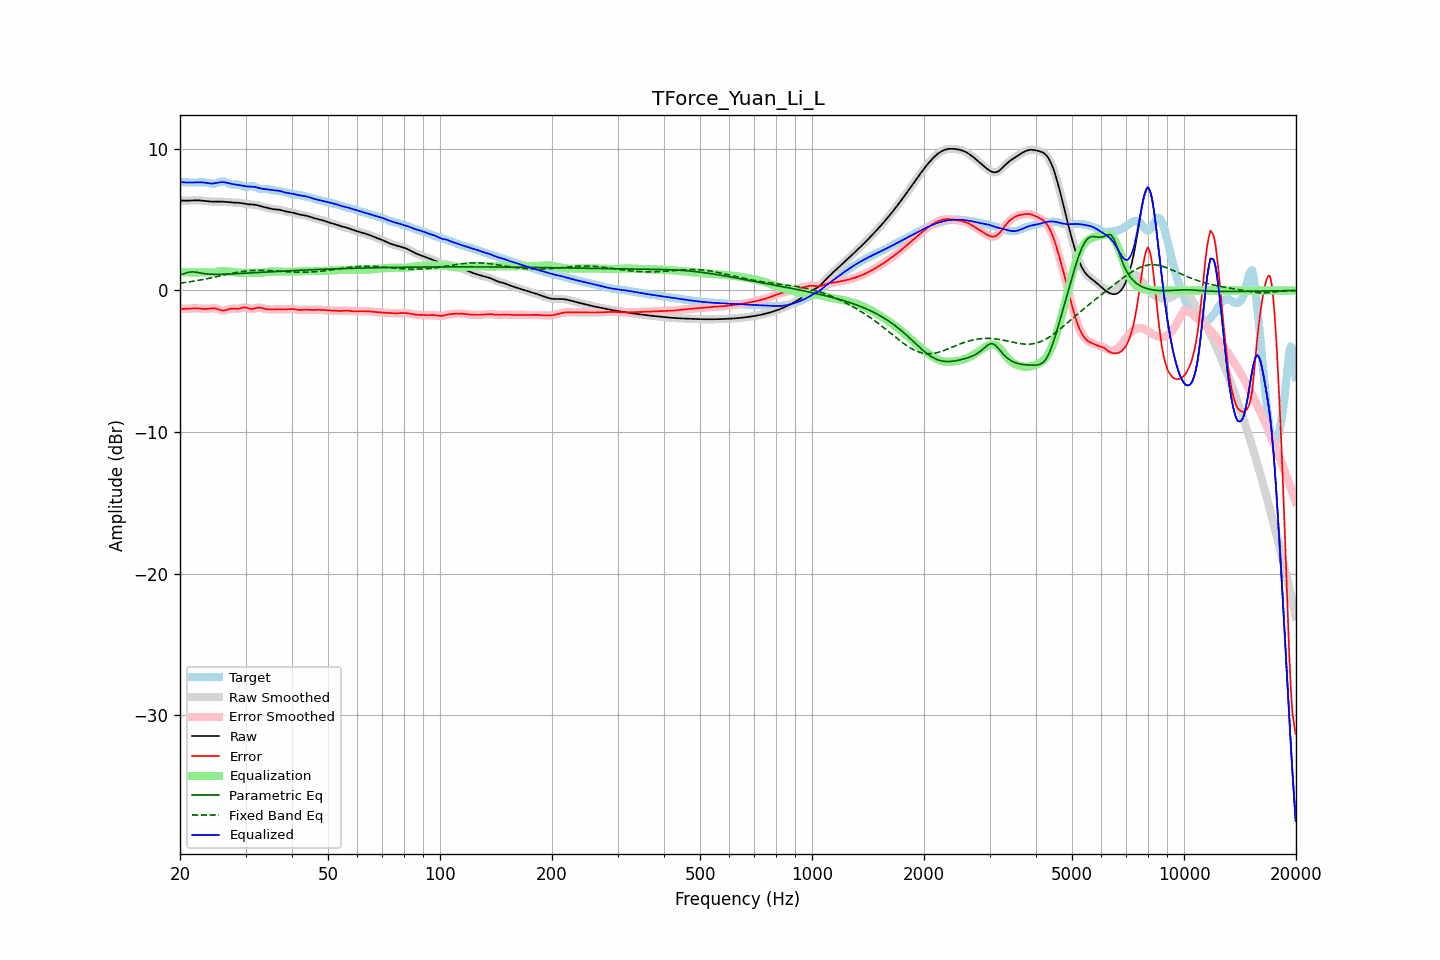

Values plotted in this chart, from the file beside it:
frequency, raw, error, smoothed, error_smoothed, equalization, parametric_eq, fixed_band_eq, equalized_raw, equalized_smoothed, target
20.00, 6.36, -1.29, 6.36, -1.29, 1.31, 1.09, 0.51, 7.68, 7.68, 7.65
20.20, 6.35, -1.30, 6.35, -1.30, 1.30, 1.13, 0.53, 7.66, 7.66, 7.65
20.40, 6.35, -1.30, 6.35, -1.30, 1.29, 1.16, 0.55, 7.64, 7.64, 7.65
20.61, 6.34, -1.30, 6.34, -1.30, 1.29, 1.20, 0.56, 7.63, 7.63, 7.65
20.81, 6.34, -1.30, 6.34, -1.30, 1.28, 1.24, 0.58, 7.62, 7.62, 7.64
21.02, 6.35, -1.29, 6.35, -1.29, 1.28, 1.27, 0.59, 7.62, 7.62, 7.63
21.23, 6.35, -1.28, 6.35, -1.28, 1.27, 1.30, 0.61, 7.62, 7.62, 7.63
21.44, 6.36, -1.27, 6.36, -1.27, 1.27, 1.30, 0.63, 7.63, 7.63, 7.62
21.66, 6.36, -1.26, 6.36, -1.26, 1.27, 1.31, 0.65, 7.63, 7.63, 7.62
21.87, 6.37, -1.26, 6.37, -1.26, 1.26, 1.30, 0.67, 7.63, 7.63, 7.62
22.09, 6.37, -1.26, 6.37, -1.26, 1.27, 1.29, 0.69, 7.63, 7.63, 7.63
22.31, 6.37, -1.26, 6.37, -1.26, 1.27, 1.27, 0.71, 7.64, 7.64, 7.63
22.54, 6.36, -1.27, 6.36, -1.27, 1.28, 1.25, 0.73, 7.64, 7.64, 7.64
22.76, 6.35, -1.29, 6.35, -1.29, 1.29, 1.23, 0.75, 7.64, 7.64, 7.64
22.99, 6.34, -1.30, 6.34, -1.30, 1.29, 1.21, 0.77, 7.64, 7.63, 7.64
23.22, 6.33, -1.31, 6.33, -1.31, 1.29, 1.19, 0.79, 7.62, 7.62, 7.64
23.45, 6.32, -1.31, 6.32, -1.31, 1.29, 1.18, 0.81, 7.61, 7.61, 7.62
23.69, 6.30, -1.30, 6.30, -1.30, 1.29, 1.17, 0.84, 7.59, 7.59, 7.60
23.92, 6.29, -1.29, 6.29, -1.29, 1.28, 1.16, 0.86, 7.57, 7.57, 7.58
24.16, 6.28, -1.27, 6.28, -1.27, 1.28, 1.15, 0.88, 7.56, 7.56, 7.56
24.40, 6.28, -1.26, 6.28, -1.26, 1.28, 1.14, 0.91, 7.56, 7.56, 7.54
24.65, 6.28, -1.26, 6.28, -1.26, 1.29, 1.14, 0.93, 7.56, 7.56, 7.53
24.89, 6.28, -1.27, 6.28, -1.27, 1.30, 1.14, 0.96, 7.58, 7.58, 7.55
25.14, 6.28, -1.30, 6.28, -1.30, 1.32, 1.14, 0.98, 7.60, 7.60, 7.58
25.39, 6.28, -1.34, 6.28, -1.34, 1.35, 1.14, 1.01, 7.63, 7.63, 7.62
25.65, 6.28, -1.38, 6.28, -1.38, 1.36, 1.14, 1.03, 7.64, 7.64, 7.66
25.91, 6.28, -1.41, 6.28, -1.41, 1.38, 1.14, 1.06, 7.65, 7.65, 7.69
26.16, 6.27, -1.42, 6.27, -1.42, 1.38, 1.14, 1.08, 7.65, 7.65, 7.70
26.43, 6.26, -1.41, 6.26, -1.41, 1.38, 1.15, 1.11, 7.64, 7.64, 7.67
26.69, 6.25, -1.37, 6.25, -1.37, 1.37, 1.15, 1.13, 7.62, 7.62, 7.63
26.96, 6.24, -1.33, 6.24, -1.33, 1.35, 1.16, 1.15, 7.59, 7.59, 7.57
27.23, 6.23, -1.29, 6.23, -1.30, 1.33, 1.16, 1.18, 7.56, 7.56, 7.52
27.50, 6.22, -1.28, 6.22, -1.28, 1.32, 1.17, 1.20, 7.53, 7.54, 7.50
27.77, 6.21, -1.28, 6.21, -1.28, 1.30, 1.17, 1.22, 7.51, 7.51, 7.49
28.05, 6.21, -1.29, 6.21, -1.29, 1.29, 1.18, 1.25, 7.49, 7.49, 7.49
28.33, 6.20, -1.30, 6.20, -1.30, 1.27, 1.18, 1.27, 7.48, 7.48, 7.50
28.62, 6.20, -1.30, 6.20, -1.30, 1.26, 1.19, 1.29, 7.46, 7.46, 7.50
28.90, 6.19, -1.28, 6.19, -1.28, 1.25, 1.20, 1.31, 7.44, 7.44, 7.47
29.19, 6.17, -1.25, 6.17, -1.25, 1.25, 1.20, 1.33, 7.42, 7.42, 7.43
29.48, 6.16, -1.21, 6.16, -1.22, 1.24, 1.21, 1.34, 7.40, 7.40, 7.37
29.78, 6.14, -1.20, 6.14, -1.20, 1.24, 1.21, 1.36, 7.38, 7.38, 7.34
30.08, 6.11, -1.20, 6.12, -1.21, 1.25, 1.22, 1.37, 7.36, 7.36, 7.32
30.38, 6.10, -1.23, 6.10, -1.24, 1.25, 1.23, 1.38, 7.35, 7.35, 7.33
30.68, 6.08, -1.27, 6.09, -1.27, 1.25, 1.23, 1.39, 7.34, 7.34, 7.36
30.99, 6.08, -1.30, 6.08, -1.30, 1.26, 1.24, 1.40, 7.34, 7.34, 7.38
31.30, 6.07, -1.31, 6.07, -1.30, 1.26, 1.25, 1.41, 7.33, 7.33, 7.38
31.61, 6.06, -1.29, 6.06, -1.28, 1.26, 1.25, 1.42, 7.32, 7.32, 7.35
31.93, 6.05, -1.25, 6.05, -1.25, 1.26, 1.26, 1.42, 7.30, 7.30, 7.30
32.24, 6.02, -1.22, 6.02, -1.23, 1.25, 1.27, 1.43, 7.28, 7.28, 7.25
32.57, 6.00, -1.21, 6.00, -1.21, 1.25, 1.27, 1.43, 7.25, 7.24, 7.20
32.89, 5.96, -1.22, 5.96, -1.22, 1.25, 1.28, 1.43, 7.21, 7.21, 7.18
33.22, 5.93, -1.25, 5.93, -1.25, 1.26, 1.29, 1.43, 7.19, 7.19, 7.18
33.55, 5.90, -1.28, 5.90, -1.28, 1.27, 1.29, 1.42, 7.17, 7.17, 7.18
33.89, 5.87, -1.31, 5.87, -1.31, 1.29, 1.30, 1.42, 7.16, 7.16, 7.18
34.23, 5.84, -1.33, 5.84, -1.32, 1.31, 1.30, 1.42, 7.15, 7.15, 7.17
34.57, 5.81, -1.34, 5.81, -1.34, 1.33, 1.31, 1.41, 7.14, 7.14, 7.15
34.92, 5.78, -1.34, 5.78, -1.34, 1.34, 1.32, 1.40, 7.12, 7.12, 7.13
35.27, 5.76, -1.35, 5.76, -1.35, 1.34, 1.32, 1.40, 7.10, 7.10, 7.11
35.62, 5.74, -1.34, 5.74, -1.34, 1.34, 1.33, 1.39, 7.08, 7.08, 7.09
35.97, 5.73, -1.34, 5.73, -1.34, 1.34, 1.34, 1.38, 7.07, 7.07, 7.07
... 635 more rows
